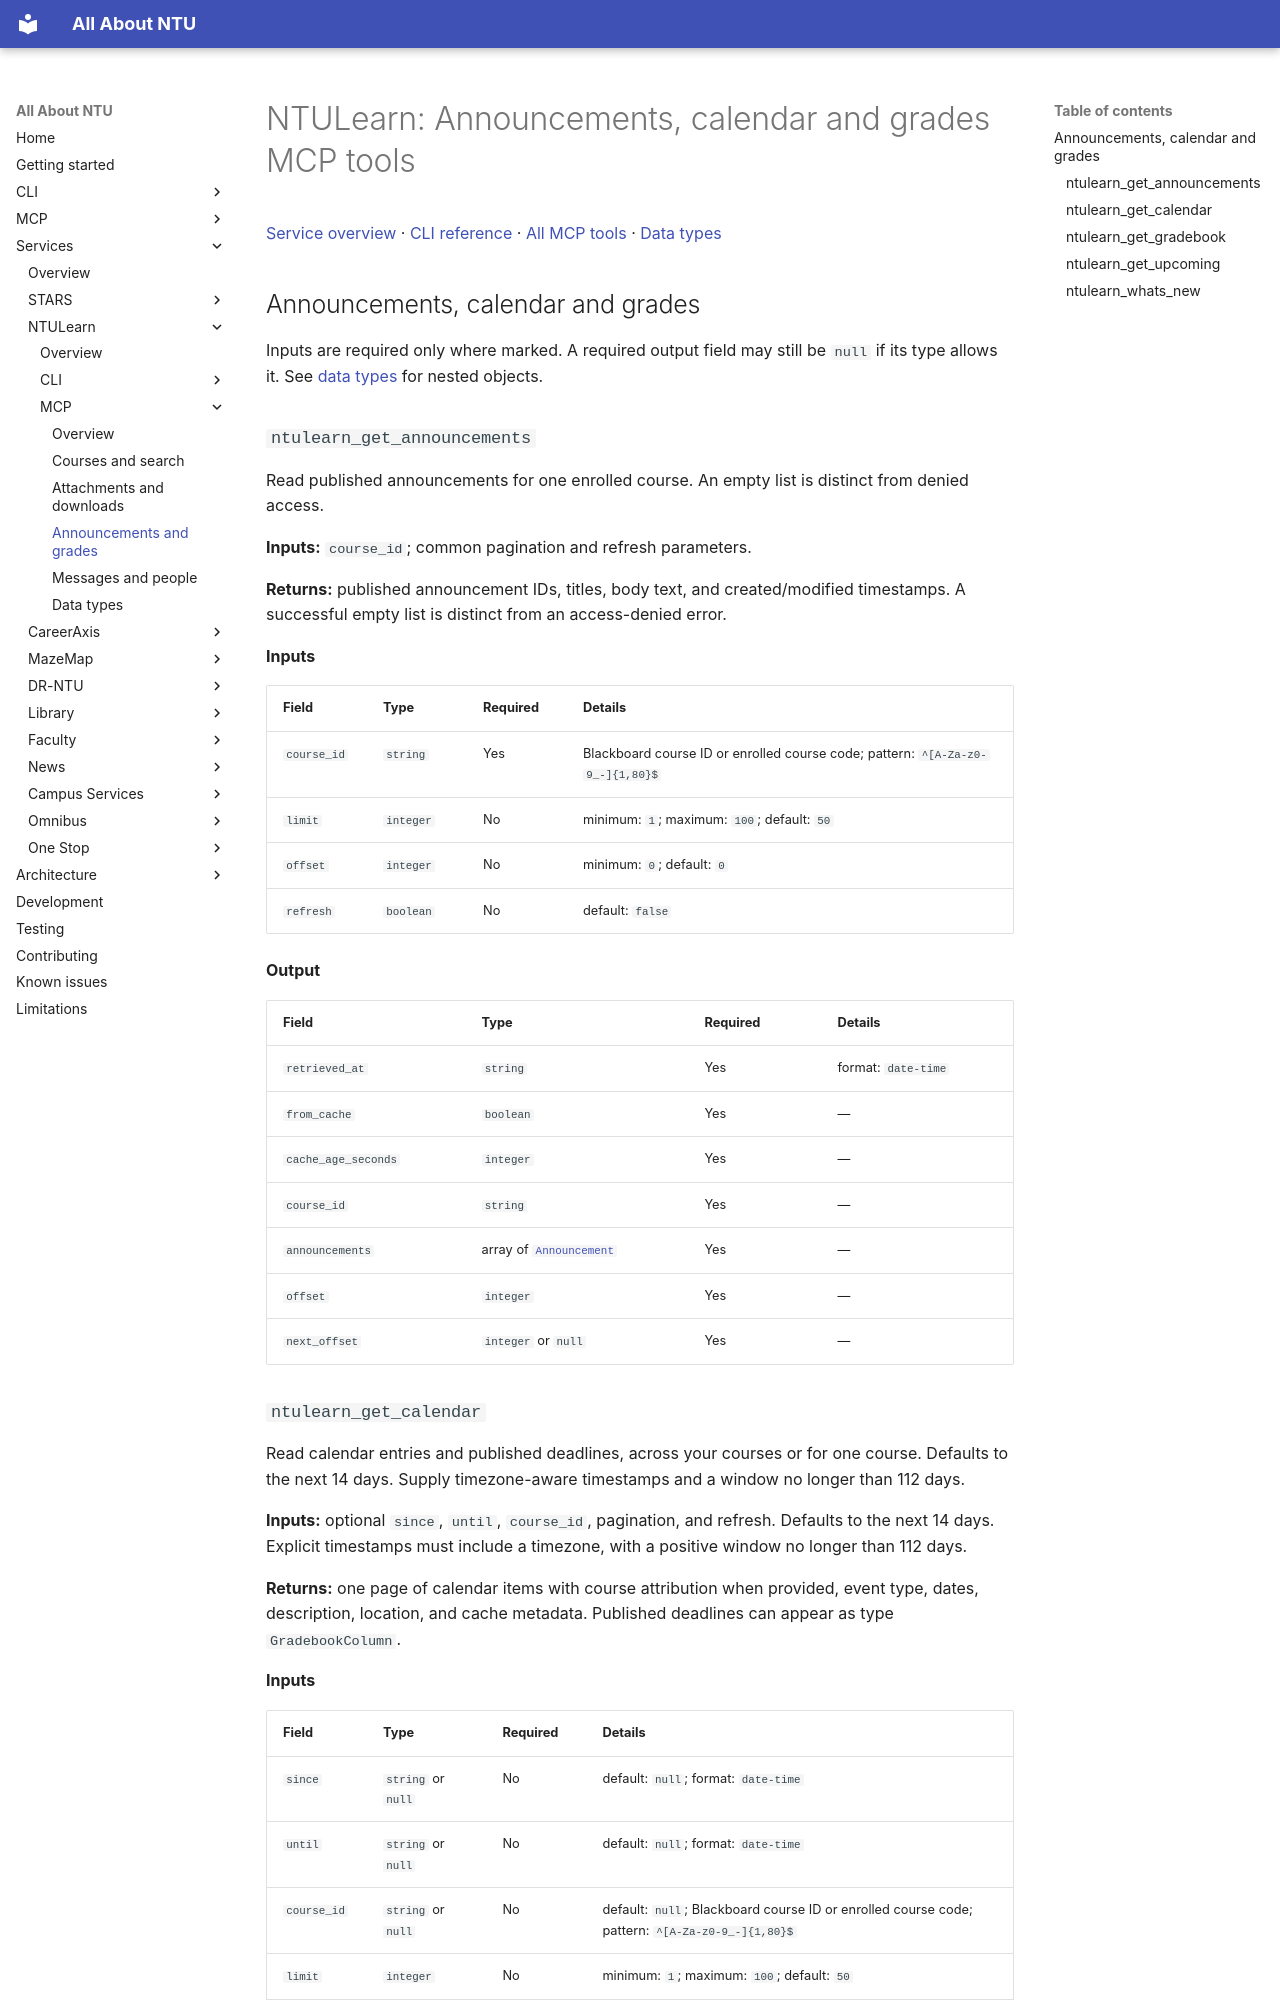

repository: pitchaya-s/all-abt-ntu · page: services/ntulearn/mcp/activity/index.html · generator: mkdocs

# NTULearn: Announcements, calendar and grades MCP tools

[Service overview](../index.md) · [CLI reference](../cli/index.md) · [All MCP tools](index.md) · [Data types](types.md)

## Announcements, calendar and grades

Inputs are required only where marked. A required output field may still be `null` if its type allows it. See [data types](types.md) for nested objects.

### `ntulearn_get_announcements`

Read published announcements for one enrolled course. An empty list is distinct from denied access.

**Inputs:** `course_id`; common pagination and refresh parameters.

**Returns:** published announcement IDs, titles, body text, and created/modified timestamps. A successful empty list is distinct from an access-denied error.

**Inputs**

| Field | Type | Required | Details |
| --- | --- | --- | --- |
| `course_id` | `string` | Yes | Blackboard course ID or enrolled course code; pattern: `^[A-Za-z0-9_-]{1,80}$` |
| `limit` | `integer` | No | minimum: `1`; maximum: `100`; default: `50` |
| `offset` | `integer` | No | minimum: `0`; default: `0` |
| `refresh` | `boolean` | No | default: `false` |

**Output**

| Field | Type | Required | Details |
| --- | --- | --- | --- |
| `retrieved_at` | `string` | Yes | format: `date-time` |
| `from_cache` | `boolean` | Yes | — |
| `cache_age_seconds` | `integer` | Yes | — |
| `course_id` | `string` | Yes | — |
| `announcements` | array of [`Announcement`](types.md#mcp-type-announcement) | Yes | — |
| `offset` | `integer` | Yes | — |
| `next_offset` | `integer` or `null` | Yes | — |
